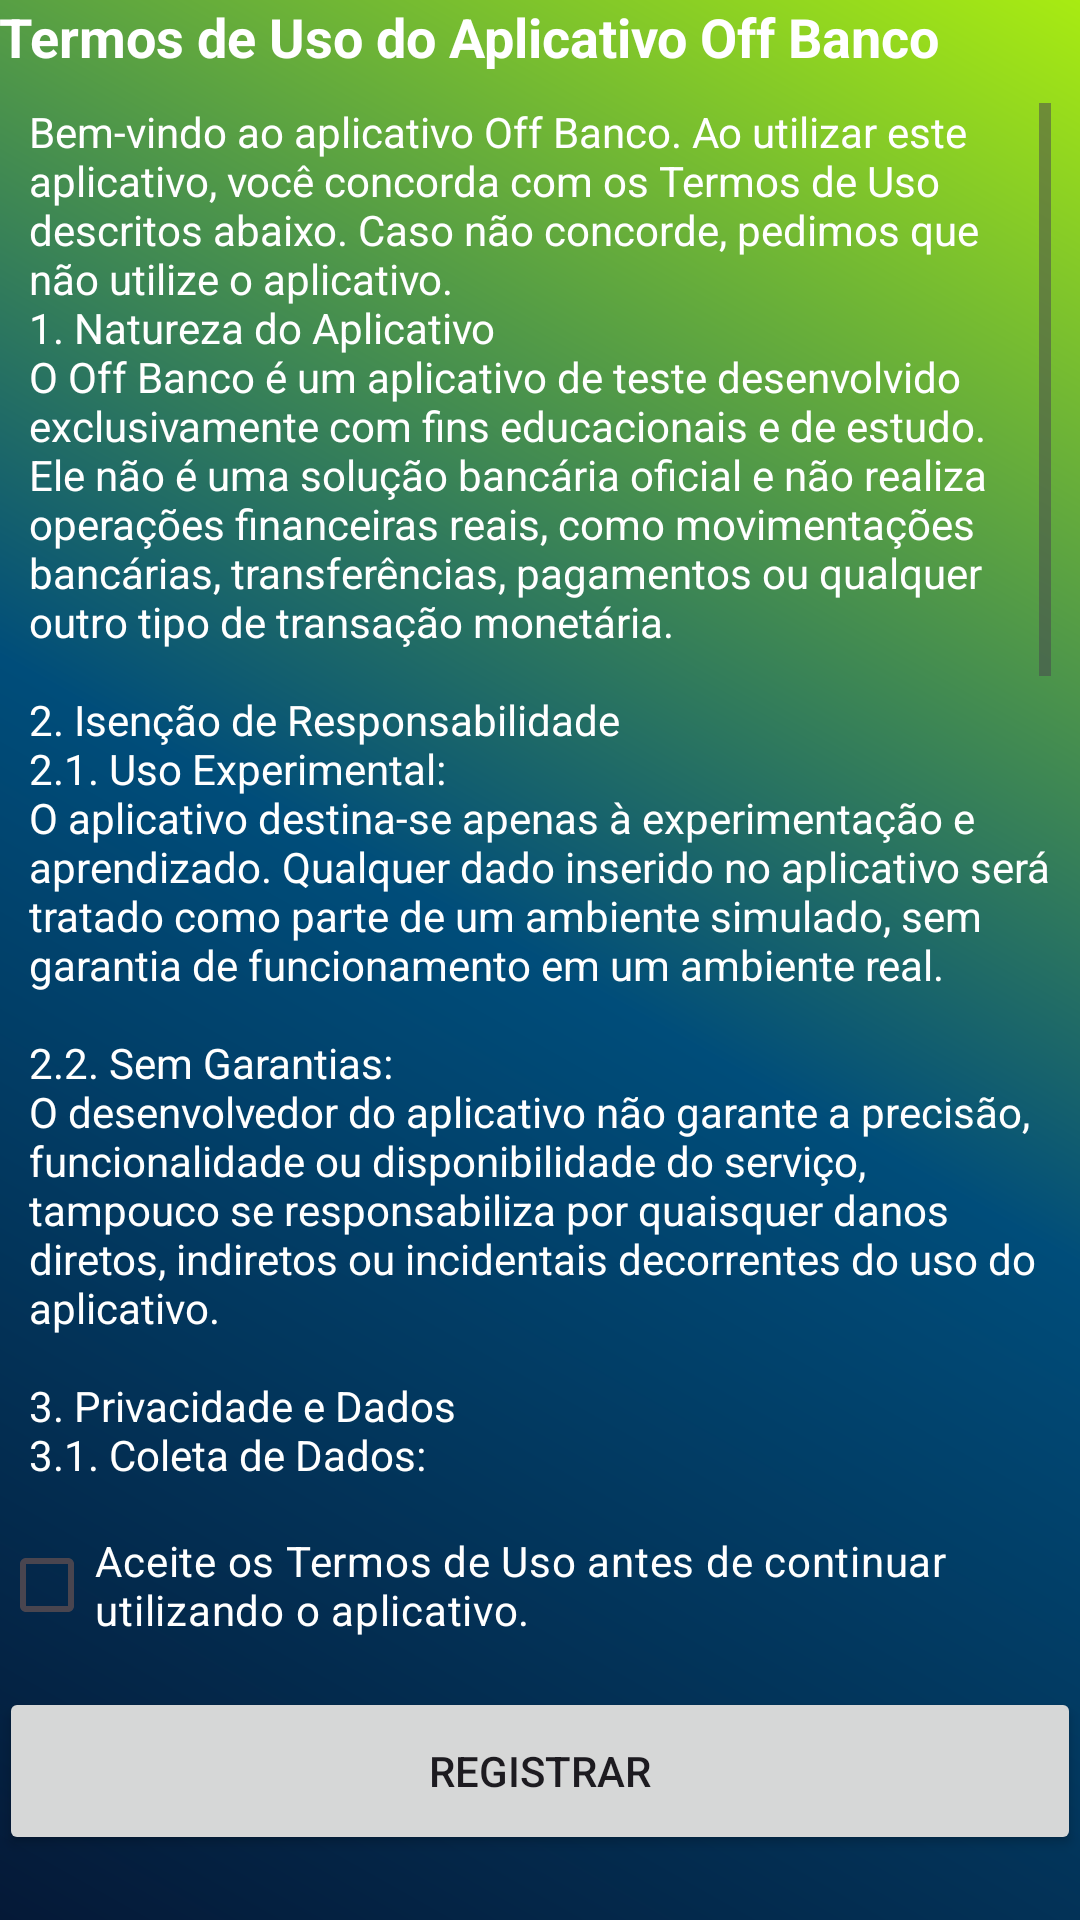

Write the Android layout XML for this screen, with the resource values it uses.
<!-- AndroidManifest.xml: application theme Theme.OFFBank -->
<!-- res/layout/activity_register_terms.xml -->
<?xml version="1.0" encoding="utf-8"?>
<LinearLayout
    xmlns:android="http://schemas.android.com/apk/res/android"
    android:layout_width="match_parent"
    android:layout_height="match_parent"
    android:padding="@dimen/fab_margin"
    android:background="@drawable/gradient_background"
    android:orientation="vertical">
    <TextView
        android:id="@+id/text_termo"
        android:layout_width="match_parent"
        android:layout_height="wrap_content"
        android:layout_gravity="center"
        android:text="@string/termo_titulo"
        android:textColor="@color/white"
        android:textSize="18sp"
        android:textStyle="bold" />

    <ScrollView
        android:layout_width="match_parent"
        android:layout_height="480dp"
        android:padding="10dp">

        <TextView
            android:id="@+id/text_termo_descricao"
            android:layout_width="match_parent"
            android:layout_height="wrap_content"
            android:textColor="@color/white"
            android:text="@string/termo_description" />
    </ScrollView>

    <CheckBox
        android:id="@+id/text_confirm_termo"
        android:layout_width="wrap_content"
        android:layout_height="wrap_content"
        android:text="@string/accept_terms"
        android:textColor="@color/white"
        />
    <Button
        android:id="@+id/button_register"
        style="@style/Widget.Design.BottomNavigationView"
        android:layout_width="match_parent"
        android:layout_height="wrap_content"
        android:layout_marginTop="10dp"
        android:text="@string/completeRegistration" />
    <Button
        android:id="@+id/button_register_exit"
        style="@style/Widget.Design.BottomNavigationView"
        android:layout_width="match_parent"
        android:layout_height="wrap_content"
        android:layout_marginTop="10dp"
        android:text="@string/cancelar" />
</LinearLayout>
<!-- resources referenced by this layout -->
<resources>
  <!-- drawable gradient_background (drawable) -->
  <?xml version="1.0" encoding="utf-8"?>
  <layer-list xmlns:android="http://schemas.android.com/apk/res/android">
      <item>
          <shape android:shape="rectangle">
              <gradient
                  android:angle="45"
                  android:startColor="#051937"
                  android:centerColor="#004d7a"
                  android:endColor="#a8eb12"
                  android:type="linear" />
          </shape>
      </item>
  </layer-list>
  <string name="accept_terms">Aceite os Termos de Uso antes de continuar utilizando o aplicativo.</string>
  <string name="cancelar">Cancelar registro</string>
  <string name="completeRegistration">Registrar</string>
  <string name="termo_description">Bem-vindo ao aplicativo Off Banco. Ao utilizar este aplicativo, você concorda com os Termos de Uso descritos abaixo. Caso não concorde, pedimos que não utilize o aplicativo.\n1. Natureza do Aplicativo\nO Off Banco é um aplicativo de teste desenvolvido exclusivamente com fins educacionais e de estudo. Ele não é uma solução bancária oficial e não realiza operações financeiras reais, como movimentações bancárias, transferências, pagamentos ou qualquer outro tipo de transação monetária.\n\n2. Isenção de Responsabilidade\n2.1. Uso Experimental:\nO aplicativo destina-se apenas à experimentação e aprendizado. Qualquer dado inserido no aplicativo será tratado como parte de um ambiente simulado, sem garantia de funcionamento em um ambiente real.\n\n2.2. Sem Garantias:\nO desenvolvedor do aplicativo não garante a precisão, funcionalidade ou disponibilidade do serviço, tampouco se responsabiliza por quaisquer danos diretos, indiretos ou incidentais decorrentes do uso do aplicativo.\n\n3. Privacidade e Dados\n3.1. Coleta de Dados:\nOs dados inseridos no aplicativo podem ser armazenados apenas localmente ou em ambientes de teste, dependendo da configuração. Nenhum dado será compartilhado ou utilizado para finalidades comerciais.\n\n3.2. Exclusão de Dados:\nComo o aplicativo é voltado para testes, os dados podem ser removidos a qualquer momento sem aviso prévio.\n\n4. Restrições de Uso\n4.1. Você não deve utilizar o aplicativo com a intenção de realizar transações reais ou compartilhar informações confidenciais ou sensíveis.\n4.2. Qualquer tentativa de uso para finalidades fora do escopo educacional será considerada inadequada e de inteira responsabilidade do usuário.\n\n5. Modificações e Atualizações\nO aplicativo está em constante desenvolvimento. Funcionalidades podem ser alteradas, removidas ou adicionadas a qualquer momento sem aviso prévio.\n\n6. Propriedade Intelectual\nTodo o código, design e conteúdo do aplicativo são de propriedade do desenvolvedor e estão protegidos por leis de propriedade intelectual.\n\n7. Disposições Gerais\n7.1. Estes Termos de Uso podem ser atualizados periodicamente.\n7.2. O uso contínuo do aplicativo após atualizações dos termos implica na aceitação dos novos termos.\n\nSe você tiver dúvidas ou preocupações, entre em contato através do e-mail: eduardofreitasfr@gmail.com.\n\nÚltima atualização: 22 de novembro de 2024.\n\n</string>
  <string name="termo_titulo">Termos de Uso do Aplicativo Off Banco</string>
  <style name="Theme.OFFBank" parent="Base.Theme.OFFBank" />
  <style name="Base.Theme.OFFBank" parent="Theme.Material3.DayNight.NoActionBar">
          
          
      </style>
  <!-- not gathered from this repository: default colours our renderer supplied (Android Studio template values) -->
  <color name="white">#FFFFFFFF</color>
</resources>
